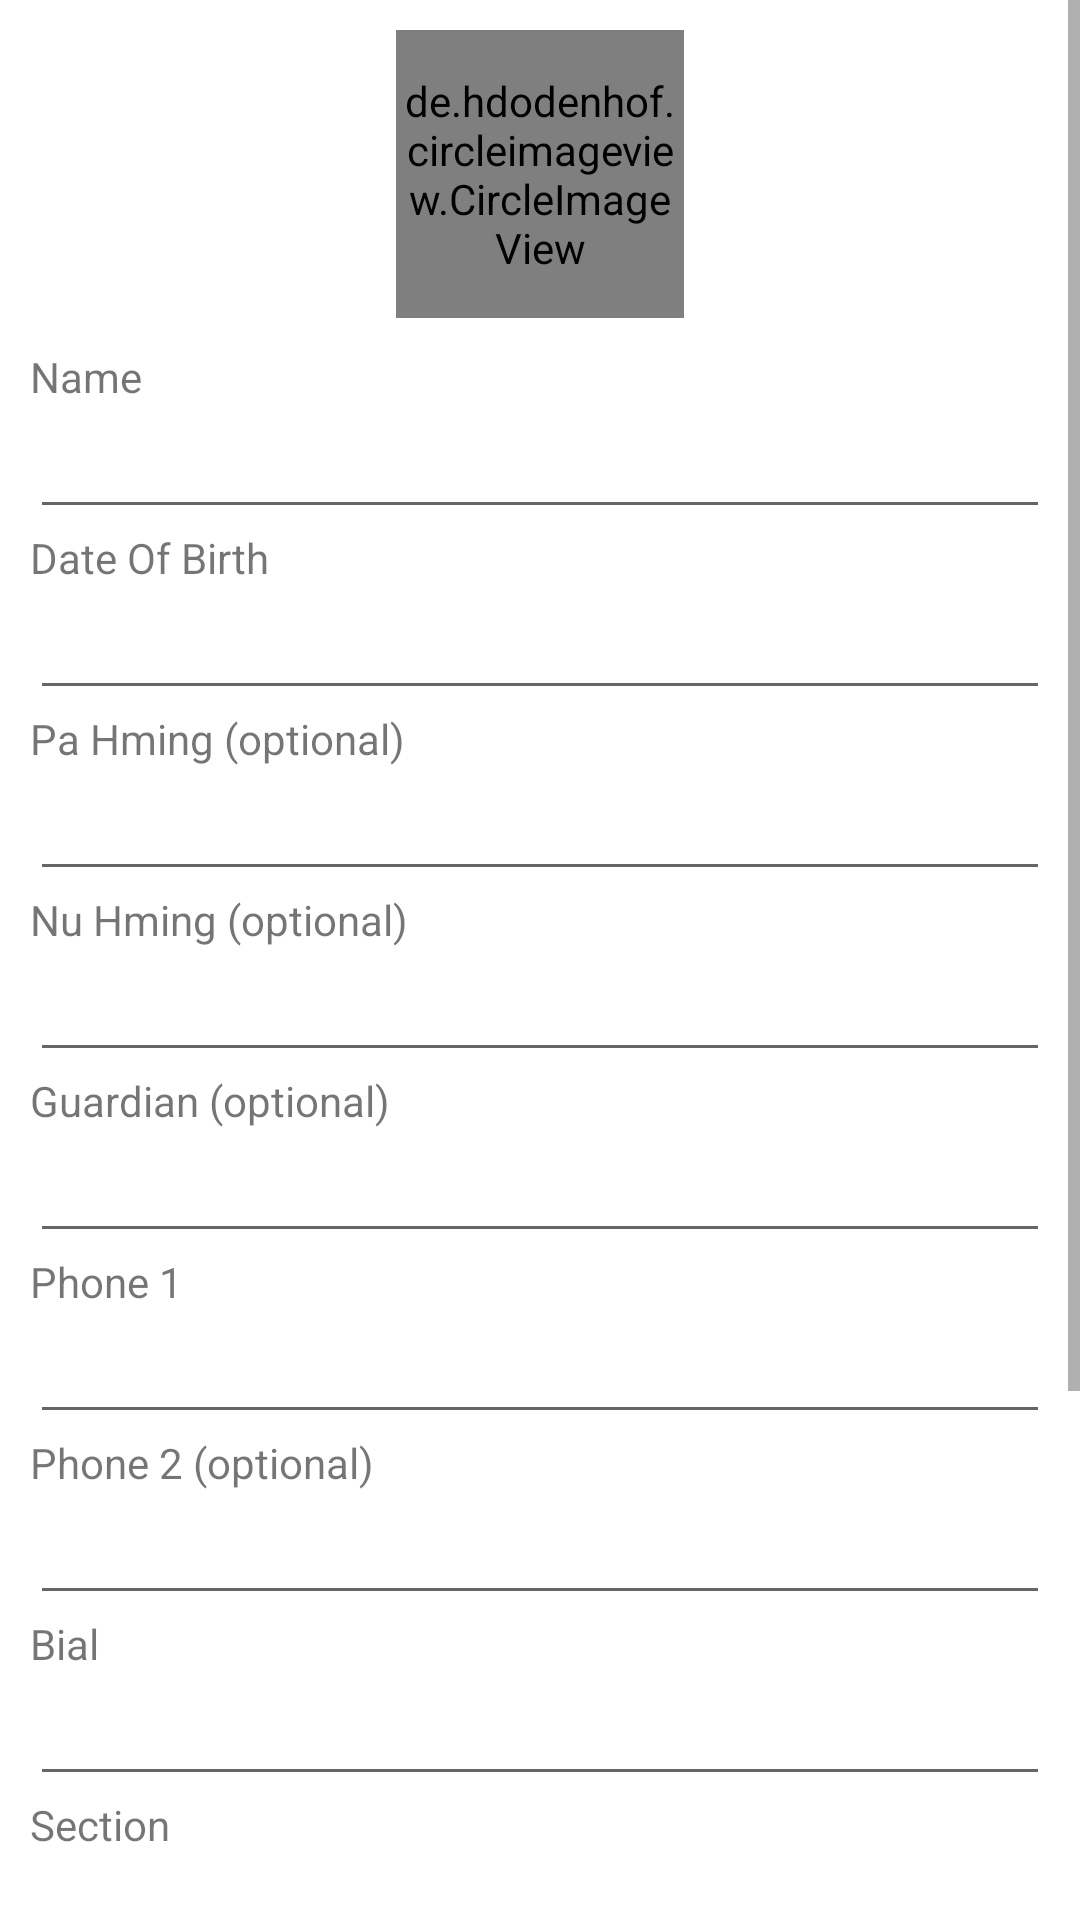

Reconstruct the res/layout file that produces this screen, plus the resources it refers to.
<!-- AndroidManifest.xml: application theme Theme.SundaySchoolManagementApp -->
<!-- res/layout/activity_student_edit.xml -->
<?xml version="1.0" encoding="utf-8"?>
<LinearLayout xmlns:android="http://schemas.android.com/apk/res/android"
    xmlns:app="http://schemas.android.com/apk/res-auto"
    xmlns:tools="http://schemas.android.com/tools"
    android:layout_width="match_parent"
    android:layout_height="match_parent"
    tools:context=".form.StudentEditActivity">


    <ScrollView
        android:layout_width="match_parent"
        android:layout_height="match_parent">


        <LinearLayout
            android:layout_width="match_parent"
            android:layout_height="match_parent"
            android:padding="10dp"
            android:orientation="vertical">

            <de.hdodenhof.circleimageview.CircleImageView
                android:id="@+id/student_picture_circle_edit_student"
                android:layout_gravity="center_horizontal"
                android:layout_width="96dp"
                android:layout_height="96dp"
                app:civ_border_width="2dp"
                android:src="@mipmap/ic_launcher"
                app:civ_border_color="#373737"
                android:layout_marginBottom="10dp"/>

            <TextView
                android:layout_width="match_parent"
                android:layout_height="wrap_content"
                android:text="Name"/>
            <EditText
                android:id="@+id/student_name_et_edit_student"
                android:layout_width="match_parent"
                android:layout_height="wrap_content"/>

            <TextView
                android:layout_width="match_parent"
                android:layout_height="wrap_content"
                android:text="Date Of Birth"/>
            <EditText
                android:id="@+id/dob_et_edit_student"
                android:layout_width="match_parent"
                android:layout_height="wrap_content" />

            <TextView
                android:layout_width="match_parent"
                android:layout_height="wrap_content"
                android:text="Pa Hming (optional)"/>
            <EditText
                android:id="@+id/fathers_name_edit"
                android:layout_width="match_parent"
                android:layout_height="wrap_content"/>
            <TextView
                android:layout_width="match_parent"
                android:layout_height="wrap_content"
                android:text="Nu Hming (optional)"/>
            <EditText
                android:id="@+id/mothers_name_edit"
                android:layout_width="match_parent"
                android:layout_height="wrap_content"/>
            <TextView
                android:layout_width="match_parent"
                android:layout_height="wrap_content"
                android:text="Guardian (optional)"/>
            <EditText
                android:id="@+id/guardina_edit"
                android:layout_width="match_parent"
                android:layout_height="wrap_content"/>

            <TextView
                android:layout_width="match_parent"
                android:layout_height="wrap_content"
                android:text="Phone 1"/>
            <EditText
                android:id="@+id/phone1_et_edit_student"
                android:layout_width="match_parent"
                android:layout_height="wrap_content"/>
            <TextView
                android:layout_width="match_parent"
                android:layout_height="wrap_content"
                android:text="Phone 2 (optional)"/>
            <EditText
                android:id="@+id/phone2_et_edit_student"
                android:layout_width="match_parent"
                android:layout_height="wrap_content"/>

            <TextView
                android:layout_width="match_parent"
                android:layout_height="wrap_content"
                android:text="Bial"/>
            <EditText
                android:id="@+id/bial_et_edit_student"
                android:layout_width="match_parent"
                android:layout_height="wrap_content"/>

            <TextView
                android:layout_width="match_parent"
                android:layout_height="wrap_content"
                android:text="Section"/>
            <EditText
                android:id="@+id/section_et_edit_student"
                android:layout_width="match_parent"
                android:layout_height="wrap_content"/>


            <TextView
                android:layout_width="match_parent"
                android:layout_height="wrap_content"
                android:text="Street"/>
            <EditText
                android:id="@+id/location_et_edit_student"
                android:layout_width="match_parent"
                android:layout_height="wrap_content"/>


            <TextView
                android:layout_width="match_parent"
                android:layout_height="wrap_content"
                android:text="Department"/>
            <Spinner
                android:id="@+id/department_spinner_edit_student"
                android:layout_width="match_parent"
                android:layout_height="wrap_content"/>

            <TextView
                android:layout_width="match_parent"
                android:layout_height="wrap_content"
                android:text="Zirtirtu"/>
            <Spinner
                android:id="@+id/teacher_spinner_edit_student"
                android:layout_width="match_parent"
                android:layout_height="wrap_content"/>

            <Button
                android:id="@+id/student_submit_edit"
                android:layout_marginVertical="10dp"
                android:layout_width="match_parent"
                android:layout_height="wrap_content"
                android:text="Update"
                android:onClick="studentSubmitEditClick"/>


        </LinearLayout>

    </ScrollView>

</LinearLayout>
<!-- resources referenced by this layout -->
<resources>
  <style name="Theme.SundaySchoolManagementApp" parent="Theme.MaterialComponents.DayNight.DarkActionBar">
          
          <item name="colorPrimary">@color/purple_500</item>
          <item name="colorPrimaryVariant">@color/purple_700</item>
          <item name="colorOnPrimary">@color/white</item>
          
          <item name="colorSecondary">@color/teal_200</item>
          <item name="colorSecondaryVariant">@color/teal_700</item>
          <item name="colorOnSecondary">@color/black</item>
          
          <item name="android:statusBarColor" tools:targetApi="l">?attr/colorPrimaryVariant</item>
          
      </style>
  <!-- not gathered from this repository: default colours our renderer supplied (Android Studio template values) -->
  <color name="purple_500">#FF6200EE</color>
  <color name="purple_700">#FF3700B3</color>
  <color name="teal_200">#FF03DAC5</color>
  <color name="teal_700">#FF018786</color>
  <color name="black">#FF000000</color>
  <color name="white">#FFFFFFFF</color>
</resources>
